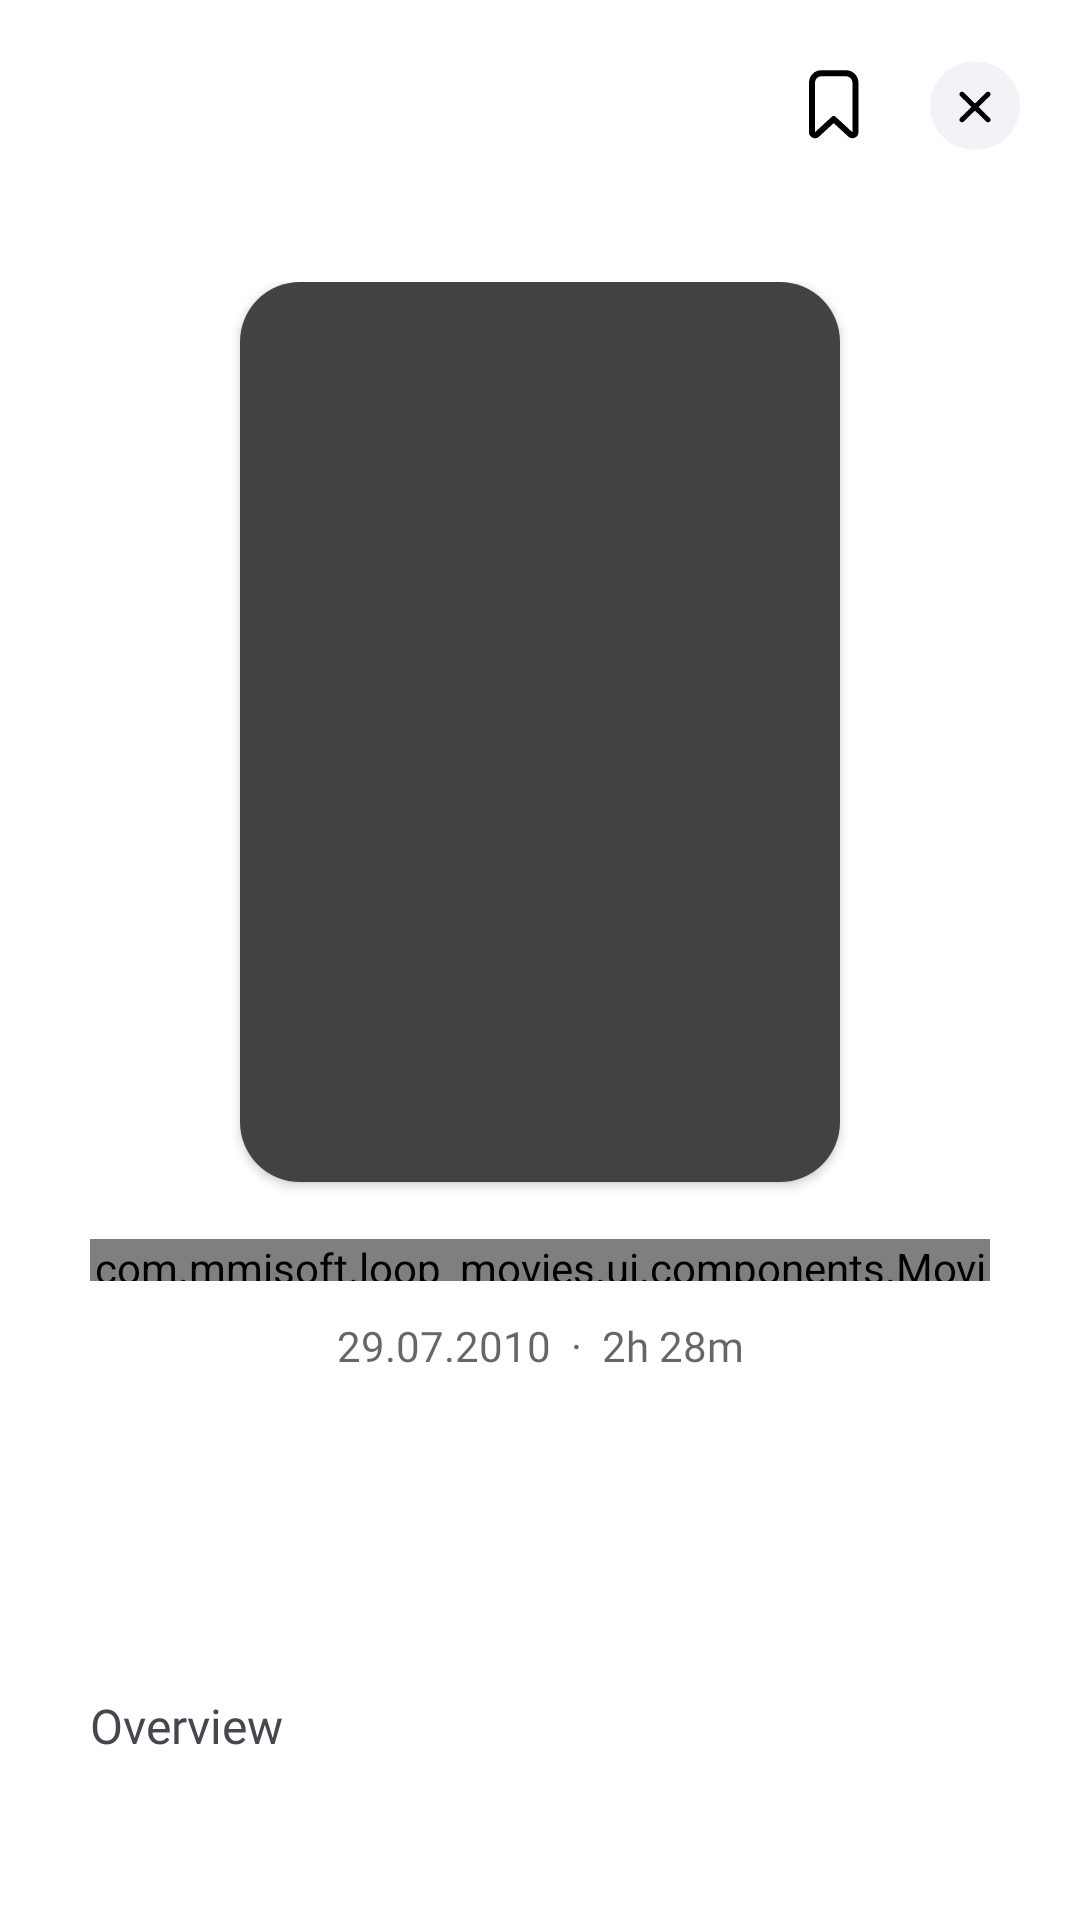

Write the Android layout XML for this screen, with the resource values it uses.
<!-- AndroidManifest.xml: application theme Theme.Loop_Movies -->
<!-- res/layout/movie_detail_bottom_sheet_fullscreen.xml -->
<?xml version="1.0" encoding="utf-8"?>
<androidx.coordinatorlayout.widget.CoordinatorLayout xmlns:android="http://schemas.android.com/apk/res/android"
    xmlns:app="http://schemas.android.com/apk/res-auto"
    xmlns:tools="http://schemas.android.com/tools"
    android:layout_width="match_parent"
    android:layout_height="match_parent"
    android:background="@color/white">

    <androidx.constraintlayout.widget.ConstraintLayout
        android:layout_width="match_parent"
        android:layout_height="match_parent">

        <ImageView
            android:id="@+id/toolbar"
            android:layout_width="30dp"
            android:layout_height="30dp"
            android:layout_margin="20dp"
            android:contentDescription="Close movie detail screen"
            android:src="@drawable/close_button"
            app:layout_constraintEnd_toEndOf="parent"
            app:layout_constraintTop_toTopOf="parent" />

        <ImageView
            android:id="@+id/bookmark"
            android:layout_width="24dp"
            android:layout_height="24dp"
            android:layout_marginEnd="20dp"
            android:contentDescription="Bookmark movie"
            android:src="@drawable/bookmark_empty"
            app:layout_constraintBottom_toBottomOf="@id/toolbar"
            app:layout_constraintEnd_toStartOf="@id/toolbar"
            app:layout_constraintTop_toTopOf="@id/toolbar" />

        <androidx.core.widget.NestedScrollView
            android:layout_width="match_parent"
            android:layout_height="match_parent"
            android:layout_marginTop="?attr/actionBarSize">

            <androidx.constraintlayout.widget.ConstraintLayout
                android:layout_width="match_parent"
                android:layout_height="wrap_content"
                android:layout_margin="30dp">

                <include
                    android:id="@+id/movie_item_image_view"
                    layout="@layout/movie_item_horizontal"
                    android:layout_width="200dp"
                    android:layout_height="300dp"
                    app:layout_constraintEnd_toEndOf="parent"
                    app:layout_constraintStart_toStartOf="parent" />

                <com.mmisoft.loop_movies.ui.components.MovieRatingView
                    android:id="@+id/movie_rating"
                    android:layout_width="wrap_content"
                    android:layout_height="14dp"
                    android:layout_marginTop="19dp"
                    app:layout_constraintEnd_toEndOf="parent"
                    app:layout_constraintStart_toStartOf="parent"
                    app:layout_constraintTop_toBottomOf="@id/movie_item_image_view" />

                <TextView
                    android:id="@+id/movie_release_and_duration"
                    android:layout_width="wrap_content"
                    android:layout_height="wrap_content"
                    android:layout_marginTop="12dp"
                    android:fontFamily="@font/sf_pro_display_regular"
                    android:text="29.07.2010  ·  2h 28m"
                    android:textColor="#99000000"
                    android:textSize="14sp"
                    app:layout_constraintEnd_toEndOf="@id/movie_item_image_view"
                    app:layout_constraintStart_toStartOf="@id/movie_item_image_view"
                    app:layout_constraintTop_toBottomOf="@id/movie_rating" />

                <TextView
                    android:id="@+id/movie_title"
                    android:layout_width="wrap_content"
                    android:layout_height="wrap_content"
                    android:layout_marginTop="12dp"
                    android:fontFamily="@font/sf_pro_display_black"
                    android:textAlignment="center"
                    android:textAppearance="@style/TextAppearance.MaterialComponents.Headline4"
                    android:textColor="@color/black"
                    android:textSize="24sp"
                    android:textStyle="bold"
                    app:layout_constraintEnd_toStartOf="@id/movie_release_year"
                    app:layout_constraintHorizontal_chainStyle="packed"
                    app:layout_constraintStart_toStartOf="parent"
                    app:layout_constraintTop_toBottomOf="@id/movie_release_and_duration"
                    tools:text="Title" />

                <TextView
                    android:id="@+id/movie_release_year"
                    android:layout_width="wrap_content"
                    android:layout_height="wrap_content"
                    android:layout_marginStart="4dp"
                    android:fontFamily="@font/sf_pro_display_light"
                    android:textAlignment="center"
                    android:textAppearance="@style/TextAppearance.MaterialComponents.Headline4"
                    android:textColor="#B3141C25"
                    android:textSize="24sp"
                    android:textStyle=""
                    app:layout_constraintEnd_toEndOf="parent"
                    app:layout_constraintStart_toEndOf="@id/movie_title"
                    app:layout_constraintTop_toTopOf="@id/movie_title"
                    tools:text="(2000)" />

                <LinearLayout
                    android:id="@+id/movie_genre_card_holder"
                    android:layout_width="wrap_content"
                    android:layout_height="match_parent"
                    android:layout_marginTop="12dp"
                    android:orientation="horizontal"
                    android:elevation="0dp"
                    app:layout_constraintEnd_toEndOf="parent"
                    app:layout_constraintStart_toStartOf="parent"
                    app:layout_constraintTop_toBottomOf="@id/movie_title"
                    tools:ignore="UselessLeaf" />

                <TextView
                    android:id="@+id/overview_title"
                    android:layout_width="wrap_content"
                    android:layout_height="wrap_content"
                    android:layout_marginTop="50dp"
                    android:textSize="16sp"
                    android:fontFamily="@font/sf_pro_display_bold"
                    android:text="@string/movie_detail_screen_overview_title"
                    app:layout_constraintStart_toStartOf="parent"
                    app:layout_constraintTop_toBottomOf="@id/movie_genre_card_holder" />

                <TextView
                    android:id="@+id/overview_body"
                    android:layout_width="0dp"
                    android:layout_height="wrap_content"
                    android:layout_marginTop="16dp"
                    tools:text="Overview Body"
                    android:textSize="16sp"
                    android:fontFamily="@font/sf_pro_rounded_light"
                    android:textColor="#B3141C25"
                    app:layout_constraintEnd_toEndOf="parent"
                    app:layout_constraintStart_toStartOf="parent"
                    app:layout_constraintTop_toBottomOf="@id/overview_title" />

                <TextView
                    android:id="@+id/facts_title"
                    android:layout_width="wrap_content"
                    android:layout_height="wrap_content"
                    android:layout_marginTop="30dp"
                    android:text="@string/movie_detail_screen_key_facts_title"
                    android:textSize="16sp"
                    android:fontFamily="@font/sf_pro_display_bold"
                    app:layout_constraintStart_toStartOf="parent"
                    app:layout_constraintTop_toBottomOf="@id/overview_body" />

                <com.mmisoft.loop_movies.ui.components.MovieFactCard
                    android:id="@+id/movie_budget_card"
                    android:layout_width="0dp"
                    android:layout_height="wrap_content"
                    android:layout_marginTop="16dp"
                    android:layout_marginEnd="12dp"
                    app:layout_constraintEnd_toStartOf="@id/movie_revenue_card"
                    app:layout_constraintStart_toStartOf="parent"
                    app:layout_constraintTop_toBottomOf="@id/facts_title" />

                <com.mmisoft.loop_movies.ui.components.MovieFactCard
                    android:id="@+id/movie_revenue_card"
                    android:layout_width="0dp"
                    android:layout_height="wrap_content"
                    app:layout_constraintEnd_toEndOf="parent"
                    app:layout_constraintStart_toEndOf="@id/movie_budget_card"
                    app:layout_constraintTop_toTopOf="@id/movie_budget_card" />


                <com.mmisoft.loop_movies.ui.components.MovieFactCard
                    android:id="@+id/movie_original_language_card"
                    android:layout_width="0dp"
                    android:layout_height="wrap_content"
                    android:layout_marginTop="12dp"
                    android:layout_marginEnd="12dp"
                    app:layout_constraintEnd_toStartOf="@id/movie_rating_card"
                    app:layout_constraintStart_toStartOf="parent"
                    app:layout_constraintTop_toBottomOf="@id/movie_revenue_card" />

                <com.mmisoft.loop_movies.ui.components.MovieFactCard
                    android:id="@+id/movie_rating_card"
                    android:layout_width="0dp"
                    android:layout_height="wrap_content"
                    app:layout_constraintEnd_toEndOf="parent"
                    app:layout_constraintStart_toEndOf="@id/movie_original_language_card"
                    app:layout_constraintTop_toTopOf="@id/movie_original_language_card" />

            </androidx.constraintlayout.widget.ConstraintLayout>

        </androidx.core.widget.NestedScrollView>
    </androidx.constraintlayout.widget.ConstraintLayout>

</androidx.coordinatorlayout.widget.CoordinatorLayout>
<!-- res/layout/movie_item_horizontal.xml (included above) -->
<?xml version="1.0" encoding="utf-8"?>
<androidx.cardview.widget.CardView xmlns:android="http://schemas.android.com/apk/res/android"
    xmlns:app="http://schemas.android.com/apk/res-auto"
    android:layout_width="200dp"
    android:layout_height="match_parent"
    android:layout_margin="10dp"
    app:cardCornerRadius="20dp"
    app:layout_constraintBottom_toBottomOf="parent"
    app:layout_constraintEnd_toEndOf="parent"
    app:layout_constraintStart_toStartOf="parent"
    app:layout_constraintTop_toTopOf="parent"
    >

    <ImageView
        android:id="@+id/movie_item_image_view"
        android:layout_width="match_parent"
        android:layout_height="match_parent"
        android:src="@color/cardview_dark_background"
        android:contentDescription="@string/movie_image_placeholder_fallback" />

</androidx.cardview.widget.CardView>
<!-- resources referenced by this layout -->
<resources>
  <!-- drawable bookmark_empty (drawable) -->
  <vector xmlns:android="http://schemas.android.com/apk/res/android"
      android:width="17dp"
      android:height="24dp"
      android:viewportWidth="17"
      android:viewportHeight="24">
    <path
        android:pathData="M1,21.071C1,21.468 1.235,21.827 1.598,21.987C1.962,22.146 2.385,22.075 2.677,21.806L8.234,16.691L13.791,21.806C14.083,22.075 14.507,22.146 14.87,21.987C15.234,21.827 15.469,21.468 15.469,21.071V4.569C15.469,3.744 15.153,2.946 14.58,2.353C14.005,1.758 13.219,1.417 12.391,1.417H4.078C3.25,1.417 2.464,1.758 1.889,2.353C1.316,2.946 1,3.744 1,4.569V21.071Z"
        android:strokeLineJoin="round"
        android:strokeWidth="2"
        android:fillColor="#00000000"
        android:strokeColor="#000000"
        android:strokeLineCap="round"/>
  </vector>
  <!-- drawable close_button (drawable) -->
  <vector xmlns:android="http://schemas.android.com/apk/res/android"
      android:width="30dp"
      android:height="30dp"
      android:viewportWidth="30"
      android:viewportHeight="30">
    <path
        android:pathData="M14.727,0.526L15.273,0.526A14.727,14.727 0,0 1,30 15.253L30,15.253A14.727,14.727 0,0 1,15.273 29.98L14.727,29.98A14.727,14.727 0,0 1,0 15.253L0,15.253A14.727,14.727 0,0 1,14.727 0.526z"
        android:fillColor="#F2F2F7"/>
    <path
        android:pathData="M10.049,19.358C9.738,19.663 9.731,20.206 10.055,20.524C10.385,20.841 10.938,20.835 11.242,20.536L15,16.847L18.751,20.53C19.069,20.841 19.615,20.841 19.938,20.524C20.262,20.199 20.262,19.67 19.945,19.358L16.193,15.675L19.945,11.986C20.262,11.674 20.269,11.138 19.938,10.82C19.615,10.502 19.069,10.502 18.751,10.814L15,14.497L11.242,10.814C10.938,10.509 10.379,10.496 10.055,10.82C9.731,11.138 9.738,11.686 10.049,11.986L13.8,15.675L10.049,19.358Z"
        android:fillColor="#000000"/>
  </vector>
  <string name="movie_detail_screen_key_facts_title">Key Facts</string>
  <string name="movie_detail_screen_overview_title">Overview</string>
  <string name="movie_image_placeholder_fallback">Movie Image</string>
  <style name="Theme.Loop_Movies" parent="Base.Theme.Loop_Movies" />
  <style name="Base.Theme.Loop_Movies" parent="Theme.Material3.DayNight.NoActionBar">
          
          
          <item name="android:windowTranslucentStatus">true</item>
          <item name="android:windowTranslucentNavigation">true</item>
      </style>
  <!-- not gathered from this repository: default colours our renderer supplied (Android Studio template values) -->
  <color name="black">#FF000000</color>
  <color name="white">#FFFFFFFF</color>
</resources>
